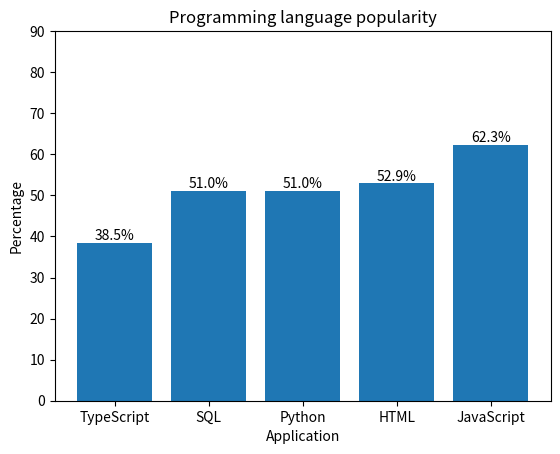

Write the Python code that produced this figure.
import matplotlib.pyplot as plt
dict={"TypeScript":"38.5%",
      "SQL":"51%",
      "Python":"51%",
      "HTML":"52.9%",
      "JavaScript":"62.3%",
       } 
x=list(dict.keys())
y =[float(value.strip('%')) for value in dict.values()]
plt.bar(x,y)
plt.yticks(range(0,100,10))
for i, value in enumerate(y):
    plt.text(i, value, f"{value}%",ha="center", va="bottom")
plt.xlabel("Application")
plt.ylabel("Percentage")
plt.title("Programming language popularity")
plt.show()
 #Import `matplotlib.pyplot` as `plt`.  
 #Create a dictionary of languages and their popularity percentages.  
 #Extract keys (languages) and convert percentage values to floats.  
 #Plot a bar chart with `plt.bar()`.  
 #Set y-axis ticks from 0 to 100 with intervals of 10.  
 #Add percentage labels above each bar.  
 #Label x-axis, y-axis, and set the title.  
 #Display the chart using `plt.show()`.  